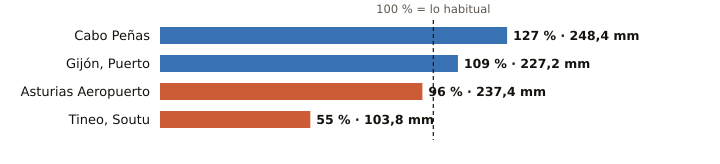

The table this chart was drawn from, first rows:
estacion, provincia, indicativo, mm_otono, referencia_mm, pct, periodo_referencia, hasta, hora
Cabo Peñas, Asturias, 1210X, 248.4, 195.5, 127, 1997-2025, 2026-11-12, 9
Gijón, Puerto, Asturias, 1208H, 227.2, 209.4, 109, 1991-2020, 2026-11-12, 9
Asturias Aeropuerto, Asturias, 1212E, 237.4, 246.1, 96, 1991-2020, 2026-11-12, 9
Tineo, Soutu, Asturias, 1272B, 103.8, 188.3, 55, 2009-2025, 2026-11-12, 9
